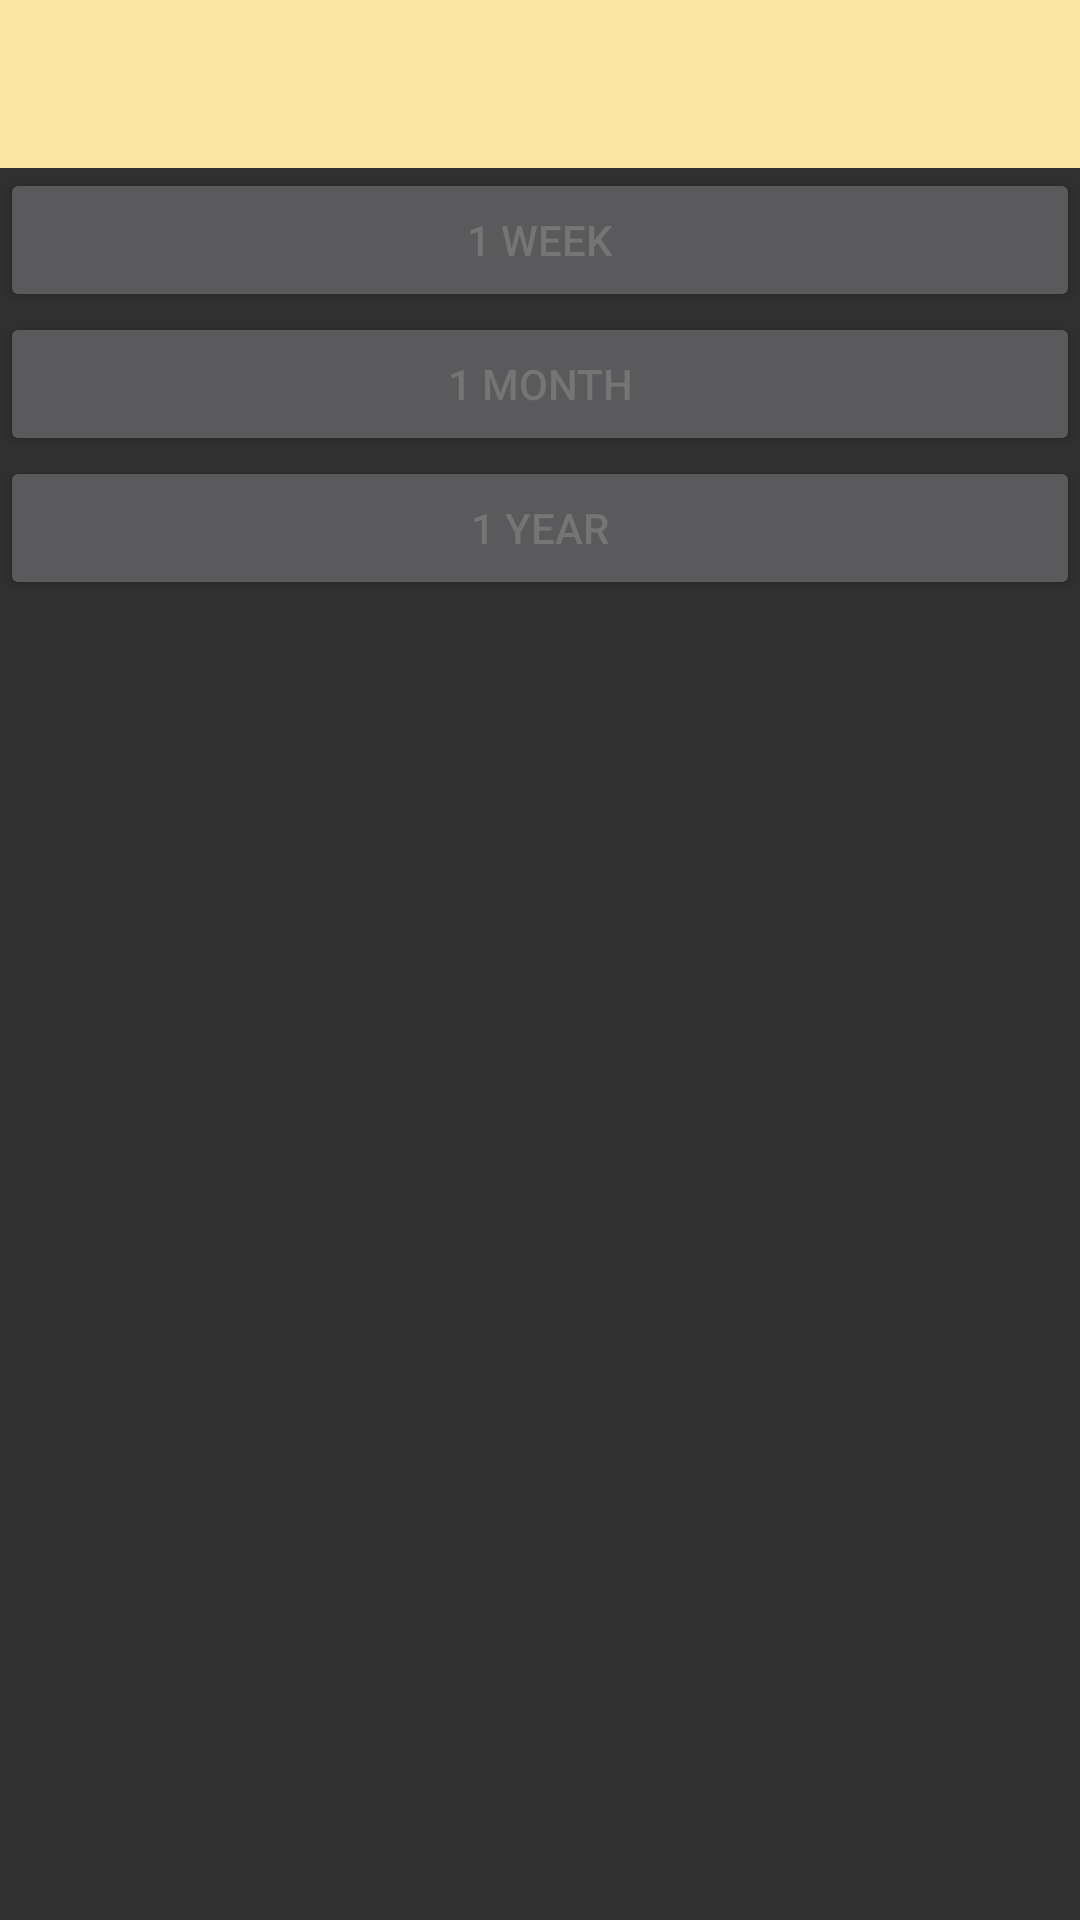

Android layout source for this screen:
<!-- AndroidManifest.xml: application theme CustomStyle.DarkTheme -->
<!-- res/layout/activity_chart.xml -->
<?xml version="1.0" encoding="utf-8"?>
<RelativeLayout
    xmlns:android="http://schemas.android.com/apk/res/android"
    android:orientation="vertical"
    android:layout_height="match_parent"
    android:layout_width="match_parent"
    >

    <android.support.v7.widget.Toolbar xmlns:android="http://schemas.android.com/apk/res/android"
        xmlns:tools="http://schemas.android.com/tools"
        android:id="@+id/chartbar"
        android:layout_width="match_parent"
        android:layout_height="wrap_content"
        android:background="?attr/colorPrimary"
        android:minHeight="?attr/actionBarSize"
        tools:ignore="MissingPrefix">


    </android.support.v7.widget.Toolbar>

    <LinearLayout
        android:layout_width="match_parent"
        android:layout_height="match_parent"
        android:layout_below="@id/chartbar"
        android:orientation="vertical" >

        <Button
            android:id="@+id/button"
            android:layout_width="match_parent"
            android:layout_height="wrap_content"
            android:text="1 week" />

        <Button
            android:id="@+id/button2"
            android:layout_width="match_parent"
            android:layout_height="wrap_content"
            android:text="1 month" />

        <Button
            android:id="@+id/button3"
            android:layout_width="match_parent"
            android:layout_height="wrap_content"
            android:text="1 year" />
    </LinearLayout>


</RelativeLayout>
<!-- resources referenced by this layout -->
<resources>
  <style name="CustomStyle.DarkTheme" parent="Theme.AppCompat">
  
          <item name="windowNoTitle">true</item>
          <item name="windowActionBar">false</item>
          <item name="colorAccent">@color/amber</item>
          <item name="colorPrimary">@color/primary</item>
          <item name="colorPrimaryDark">@color/primary_dark</item>
          
          <item name="colorSwitchThumbNormal">@color/grey300</item>
          
          <item name="android:colorForeground">@color/grey600</item>
      </style>
  <color name="amber">#FFC107</color>
  <color name="primary">#FBE7A3</color>
  <color name="primary_dark">#FFBD0C</color>
  <color name="grey300">#E0E0E0</color>
  <color name="grey600">#757575</color>
</resources>
